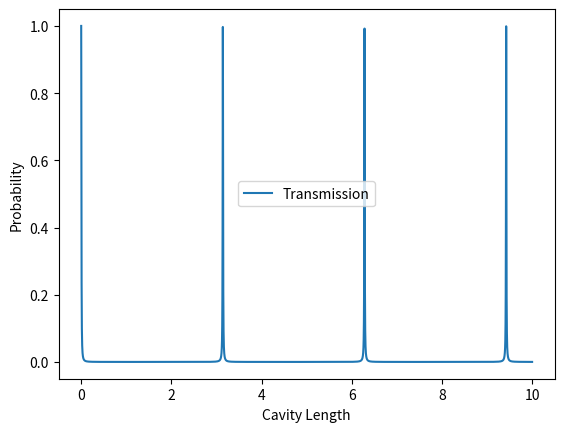

Python code for this plot:
#!/usr/bin/env python3
# -*- coding: utf-8 -*-
"""
Created on Sun Dec  1 19:59:56 2019

@author: noahlefrancois
"""

import numpy as np
import matplotlib.pyplot as plt

B=10
k=1
phi=0

t1magsq = 1/(1+B**2)
r1magsq = B**2/(1+B**2)

def Pt(L, t1magsq, r1magsq, phi, k):
    return t1magsq**2/(1 + r1magsq**2 - 2*r1magsq*np.cos(2*k*L + 2*phi))


L = np.linspace(0,10,10000)

Pt = Pt(L,t1magsq, r1magsq, phi, k)



plt.ylabel('Probability')
plt.xlabel('Cavity Length')
plt.plot(L, Pt, label='Transmission')
plt.legend()

